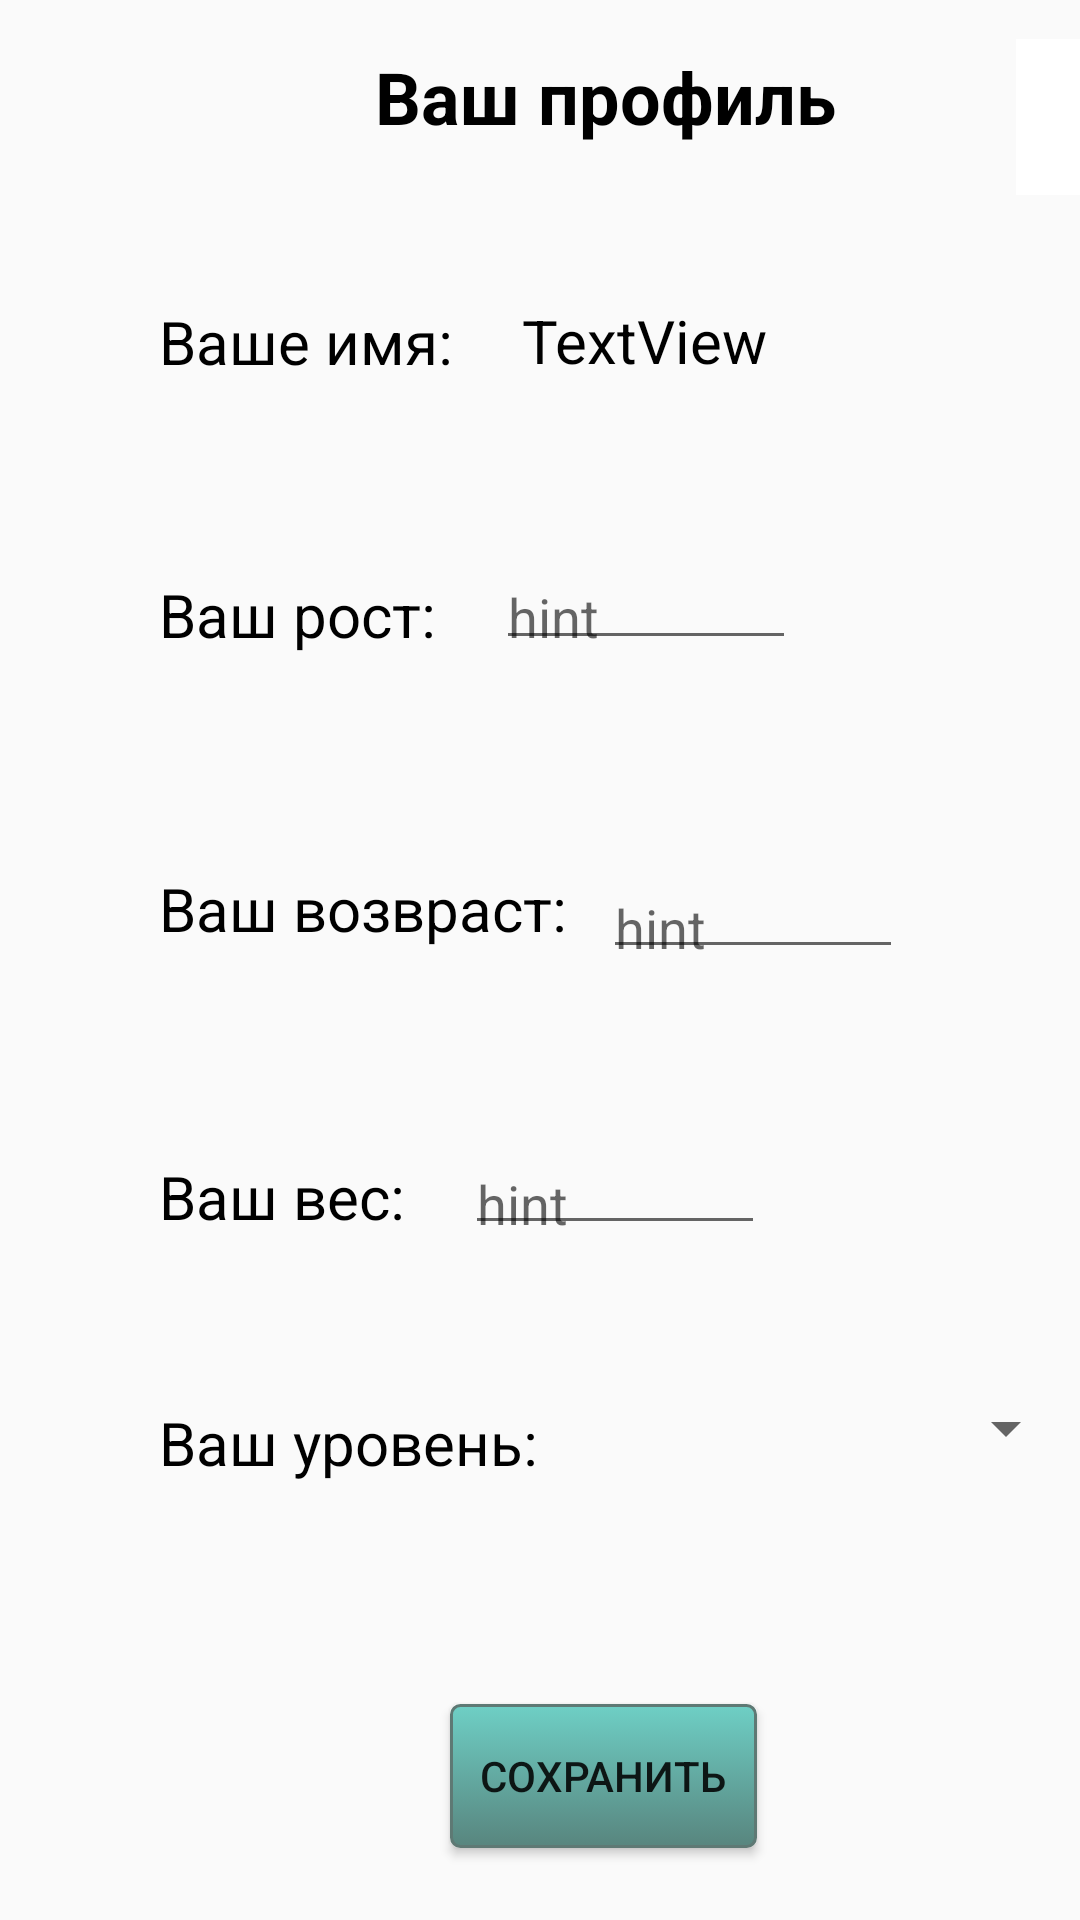

This screen was rendered from an Android layout file. Write that file and the resources it references.
<!-- AndroidManifest.xml: application theme Theme.MyApplication1.NoActionBar -->
<!-- res/layout/profile.xml -->
<?xml version="1.0" encoding="utf-8"?>
<android.support.constraint.ConstraintLayout xmlns:android="http://schemas.android.com/apk/res/android"
    xmlns:app="http://schemas.android.com/apk/res-auto"
    xmlns:tools="http://schemas.android.com/tools"
    android:layout_width="match_parent"
    android:layout_height="match_parent"
    tools:context=".Profile">

    <TextView
        android:id="@+id/textView20"
        android:layout_width="wrap_content"
        android:layout_height="wrap_content"
        android:layout_marginStart="125dp"
        android:layout_marginTop="16dp"
        android:text="Ваш профиль"
        android:textColor="#000000"
        android:textSize="24sp"
        android:textStyle="bold"
        app:layout_constraintStart_toStartOf="parent"
        app:layout_constraintTop_toTopOf="parent" />

    <TextView
        android:id="@+id/textView25"
        android:layout_width="wrap_content"
        android:layout_height="wrap_content"
        android:layout_marginStart="174dp"
        android:layout_marginTop="100dp"
        android:text="TextView"
        android:textColor="#000000"
        android:textSize="20sp"
        app:layout_constraintStart_toStartOf="parent"
        app:layout_constraintTop_toTopOf="parent" />

    <TextView
        android:id="@+id/textView29"
        android:layout_width="wrap_content"
        android:layout_height="wrap_content"
        android:layout_marginStart="53dp"
        android:layout_marginTop="55dp"
        android:text="Ваш уровень:"
        android:textColor="#000000"
        android:textSize="20sp"
        app:layout_constraintStart_toStartOf="parent"
        app:layout_constraintTop_toBottomOf="@+id/textView33" />

    <Spinner
        android:id="@+id/spinnerProfile"
        android:layout_width="160dp"
        android:layout_height="wrap_content"
        android:layout_marginStart="20dp"
        android:layout_marginTop="49dp"
        app:layout_constraintStart_toEndOf="@+id/textView29"
        app:layout_constraintTop_toBottomOf="@+id/textInputLayout10" />

    <Button
        android:id="@+id/button24"
        android:layout_width="wrap_content"
        android:layout_height="wrap_content"
        android:layout_marginStart="150dp"
        android:layout_marginTop="80dp"
        android:background="@drawable/circle_button"
        android:padding="10dp"
        android:text="Сохранить"
        app:layout_constraintStart_toStartOf="parent"
        app:layout_constraintTop_toBottomOf="@+id/spinnerProfile" />

    <TextView
        android:id="@+id/textView30"
        android:layout_width="wrap_content"
        android:layout_height="wrap_content"
        android:layout_marginStart="53dp"
        android:layout_marginTop="52dp"
        android:text="Ваше имя:"
        android:textColor="#000000"
        android:textSize="20sp"
        app:layout_constraintStart_toStartOf="parent"
        app:layout_constraintTop_toBottomOf="@+id/textView20" />

    <TextView
        android:id="@+id/textView31"
        android:layout_width="wrap_content"
        android:layout_height="wrap_content"
        android:layout_marginStart="53dp"
        android:layout_marginTop="64dp"
        android:text="Ваш рост:"
        android:textColor="#000000"
        android:textSize="20sp"
        app:layout_constraintStart_toStartOf="parent"
        app:layout_constraintTop_toBottomOf="@+id/textView30" />

    <TextView
        android:id="@+id/textView32"
        android:layout_width="wrap_content"
        android:layout_height="wrap_content"
        android:layout_marginStart="53dp"
        android:layout_marginTop="71dp"
        android:text="Ваш возвраст:"
        android:textAllCaps="false"
        android:textColor="#000000"
        android:textSize="20sp"
        app:layout_constraintStart_toStartOf="parent"
        app:layout_constraintTop_toBottomOf="@+id/textView31" />

    <TextView
        android:id="@+id/textView33"
        android:layout_width="wrap_content"
        android:layout_height="wrap_content"
        android:layout_marginStart="53dp"
        android:layout_marginTop="69dp"
        android:text="Ваш вес:"
        android:textColor="#000000"
        android:textSize="20sp"
        app:layout_constraintStart_toStartOf="parent"
        app:layout_constraintTop_toBottomOf="@+id/textView32" />

    <android.support.design.widget.TextInputLayout
        android:id="@+id/textInputLayout7"
        android:layout_width="100dp"
        android:layout_height="wrap_content"
        android:layout_marginStart="20dp"
        android:layout_marginTop="52dp"
        app:layout_constraintStart_toEndOf="@+id/textView31"
        app:layout_constraintTop_toBottomOf="@+id/textView25">

        <android.support.design.widget.TextInputEditText
            android:layout_width="100dp"
            android:layout_height="30dp"
            android:hint="hint" />
    </android.support.design.widget.TextInputLayout>

    <android.support.design.widget.TextInputLayout
        android:id="@+id/textInputLayout9"
        android:layout_width="100dp"
        android:layout_height="40dp"
        android:layout_marginStart="12dp"
        android:layout_marginTop="63dp"
        app:layout_constraintStart_toEndOf="@+id/textView32"
        app:layout_constraintTop_toBottomOf="@+id/textInputLayout7">

        <android.support.design.widget.TextInputEditText
            android:layout_width="match_parent"
            android:layout_height="wrap_content"
            android:hint="hint" />
    </android.support.design.widget.TextInputLayout>

    <android.support.design.widget.TextInputLayout
        android:id="@+id/textInputLayout10"
        android:layout_width="100dp"
        android:layout_height="40dp"
        android:layout_marginStart="20dp"
        android:layout_marginTop="52dp"
        app:layout_constraintStart_toEndOf="@+id/textView33"
        app:layout_constraintTop_toBottomOf="@+id/textInputLayout9">

        <android.support.design.widget.TextInputEditText
            android:layout_width="match_parent"
            android:layout_height="wrap_content"
            android:hint="hint" />
    </android.support.design.widget.TextInputLayout>

    <ImageButton
        android:id="@+id/imageButton7"
        android:layout_width="52dp"
        android:layout_height="52dp"
        android:layout_gravity="center_horizontal"
        android:layout_marginStart="60dp"
        android:layout_marginTop="13dp"
        android:background="@color/white"
        android:backgroundTint="#FFFFFF"
        android:foregroundTint="#FFFFFF"
        android:foregroundTintMode="screen"
        android:scaleType="centerInside"
        android:src="@drawable/ic_statistics"
        app:layout_constraintStart_toEndOf="@+id/textView20"
        app:layout_constraintTop_toTopOf="parent" />

</android.support.constraint.ConstraintLayout>
<!-- resources referenced by this layout -->
<resources>
  <!-- drawable circle_button (drawable) -->
  <?xml version="1.0" encoding="utf-8"?>
  <selector xmlns:android="http://schemas.android.com/apk/res/android" >
      <item android:state_pressed="true" >
          <shape android:shape="rectangle"  >
              <corners android:radius="3dip" />
              <stroke android:width="1dip" android:color="#5e7974" />
              <gradient android:angle="-90" android:startColor="#345953" android:endColor="#689a92"  />
          </shape>
      </item>
      <item android:state_focused="true">
          <shape android:shape="rectangle"  >
              <corners android:radius="3dip" />
              <stroke android:width="1dip" android:color="#5e7974" />
              <solid android:color="#58857e"/>
          </shape>
      </item>
      <item >
          <shape android:shape="rectangle"  >
              <corners android:radius="3dip" />
              <stroke android:width="1dip" android:color="#5e7974" />
              <gradient android:angle="-90" android:startColor="#6ecfc5" android:endColor="#58857e" />
          </shape>
      </item>
  </selector>
  <style name="Theme.MyApplication1.NoActionBar">
          <item name="windowActionBar">false</item>
          <item name="windowNoTitle">true</item>
      </style>
  <!-- not gathered from this repository: default colours our renderer supplied (Android Studio template values) -->
  <color name="white">#FFFFFFFF</color>
</resources>
